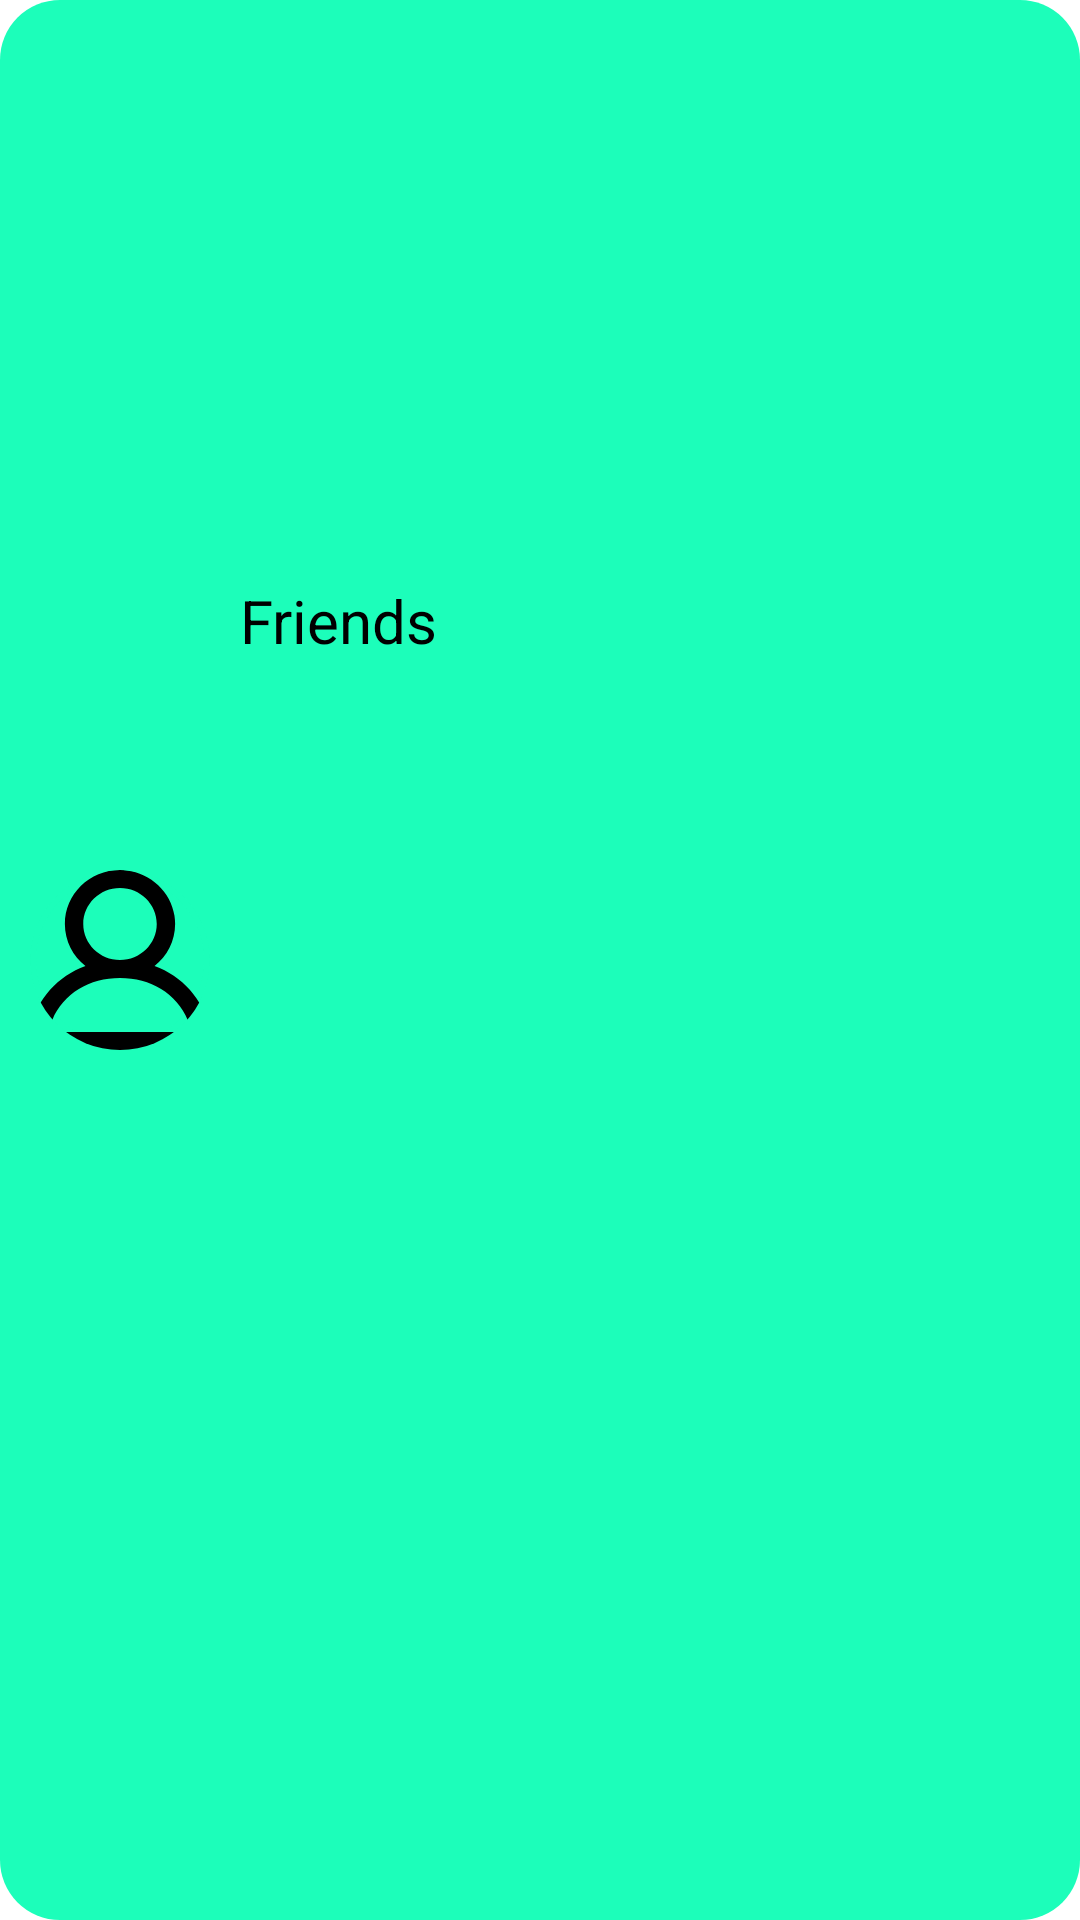

Reconstruct the res/layout file that produces this screen, plus the resources it refers to.
<!-- AndroidManifest.xml: application theme Theme.HealthTracker -->
<!-- res/layout/friend_card.xml -->
<?xml version="1.0" encoding="utf-8"?>
<androidx.constraintlayout.widget.ConstraintLayout xmlns:android="http://schemas.android.com/apk/res/android"
    android:layout_width="match_parent"
    android:id="@+id/friend_card_container"
    android:layout_height="wrap_content"
    android:layout_marginVertical="10dp"
    android:layout_marginHorizontal="20dp"
    android:backgroundTint="@color/light_green"
    android:background="@drawable/friend_card_rounded_background"
    xmlns:app="http://schemas.android.com/apk/res-auto">

    <ImageView
        android:id="@+id/friend_photo"
        android:layout_width="60dp"
        android:layout_height="60dp"
        android:layout_margin="10dp"
        android:scaleType="centerCrop"
        android:orientation="vertical"
        android:src="@drawable/profile_icon"
        android:background="@drawable/circle_background"
        android:clipToOutline="true"
        app:layout_constraintBottom_toBottomOf="parent"
        app:layout_constraintStart_toStartOf="parent"
        app:layout_constraintTop_toTopOf="parent"
        />

    <TextView
        android:id="@+id/friend_name"
        android:layout_width="200dp"
        android:layout_height="30dp"
        android:layout_margin="10dp"
        android:text="@string/friends"
        android:textSize="20sp"
        android:textColor="@color/black"
        app:layout_constraintBottom_toTopOf="@id/friend_mail"
        app:layout_constraintStart_toEndOf="@id/friend_photo"
        app:layout_constraintTop_toTopOf="parent" />

    <TextView
        android:id="@+id/friend_mail"
        android:layout_width="200dp"
        android:layout_height="20dp"
        android:layout_margin="10dp"
        android:textSize="12sp"
        android:textColor="@color/black"
        app:layout_constraintBottom_toBottomOf="parent"
        app:layout_constraintStart_toEndOf="@id/friend_photo"
        app:layout_constraintTop_toBottomOf="@id/friend_name" />

</androidx.constraintlayout.widget.ConstraintLayout>
<!-- resources referenced by this layout -->
<resources>
  <color name="black">#000000</color>
  <color name="light_green">#1CFEBA</color>
  <!-- drawable circle_background (drawable) -->
  <?xml version="1.0" encoding="utf-8"?>
  <shape xmlns:android="http://schemas.android.com/apk/res/android"
      android:shape="oval">
      <stroke
          android:width="2dp"
          android:color="@color/light_green" />
      <corners android:radius="360dp"/>
  </shape>
  <!-- drawable friend_card_rounded_background (drawable) -->
  <?xml version="1.0" encoding="utf-8"?>
  <layer-list xmlns:android="http://schemas.android.com/apk/res/android">
      <item>
          <shape
              android:shape="rectangle"
              >
              <solid android:color="@color/light_green"/>
              <corners android:radius="20dp"/>
          </shape>
      </item>
  </layer-list>
  <!-- drawable profile_icon (drawable) -->
  <vector android:height="32dp" android:viewportHeight="20"
      android:viewportWidth="20" android:width="32dp" xmlns:android="http://schemas.android.com/apk/res/android">
      <path android:fillColor="#000000" android:fillType="evenOdd"
          android:pathData="M16.563,18L3.438,18C2.732,18 2.21,17.303 2.477,16.662C3.713,13.698 6.617,12 10,12C13.384,12 16.288,13.698 17.524,16.662C17.791,17.303 17.269,18 16.563,18M5.917,6C5.917,3.794 7.749,2 10,2C12.252,2 14.083,3.794 14.083,6C14.083,8.206 12.252,10 10,10C7.749,10 5.917,8.206 5.917,6M19.956,17.636C19.214,14.277 16.892,11.798 13.837,10.673C15.456,9.396 16.4,7.331 16.053,5.07C15.651,2.447 13.424,0.348 10.735,0.042C7.023,-0.381 3.875,2.449 3.875,6C3.875,7.89 4.769,9.574 6.164,10.673C3.107,11.798 0.787,14.277 0.044,17.636C-0.225,18.857 0.779,20 2.054,20L17.946,20C19.222,20 20.226,18.857 19.956,17.636"
          android:strokeColor="#00000000" android:strokeWidth="1"/>
  </vector>
  <string name="friends">Friends</string>
  <style name="Theme.HealthTracker" parent="Theme.MaterialComponents.Light.DarkActionBar">
          
          <item name="colorPrimary">@color/aquamarine</item>
          <item name="colorPrimaryVariant">@color/dark_green</item>
          <item name="colorOnPrimary">@color/white</item>
          
          <item name="colorSecondary">@color/teal_200</item>
          <item name="colorSecondaryVariant">@color/teal_700</item>
          <item name="colorOnSecondary">@color/nav_bar_dark_background</item>
          
          <item name="android:statusBarColor">@color/black</item>
  
  
          
  
  
  
  
  
  
      </style>
  <color name="aquamarine">#95F2D9</color>
  <color name="dark_green">#003D2B</color>
  <color name="white">#FFFFFFFF</color>
  <color name="teal_200">#FF03DAC5</color>
  <color name="teal_700">#FF018786</color>
  <color name="nav_bar_dark_background">#41463d</color>
</resources>
